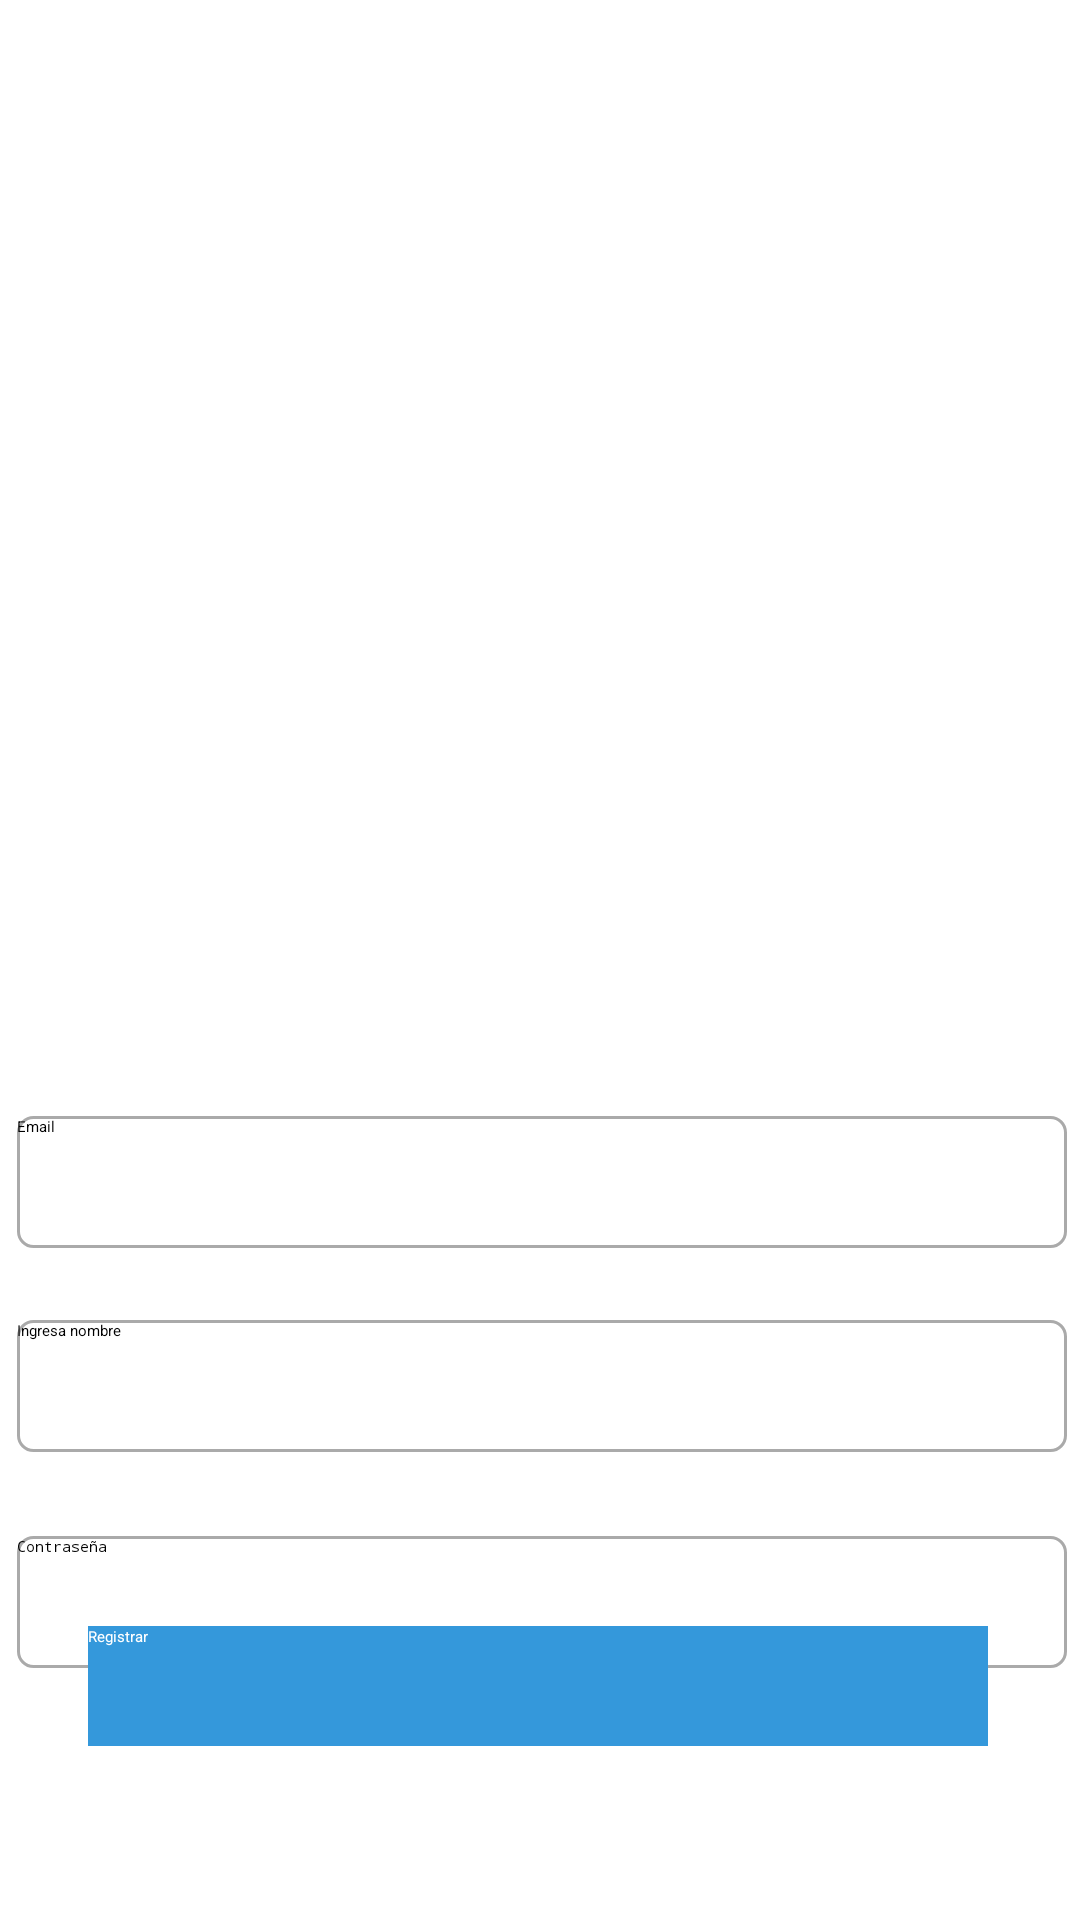

Produce the Android XML layout that renders to this screen, including the resource entries it uses.
<!-- AndroidManifest.xml: application theme Theme.LoginIMC -->
<!-- res/layout/activity_recordar.xml -->
<?xml version="1.0" encoding="utf-8"?>
<androidx.constraintlayout.widget.ConstraintLayout
    xmlns:android="http://schemas.android.com/apk/res/android"
    android:layout_width="match_parent"
    xmlns:app="http://schemas.android.com/apk/res-auto"
    xmlns:tools="http://schemas.android.com/tools"
    android:id="@+id/act_recordpass"
    android:background="#FFFFFF"
    android:layout_height="match_parent">

    <ImageView
        android:id="@+id/imageView6"
        android:layout_width="wrap_content"
        android:layout_height="wrap_content"
        android:layout_marginStart="32dp"
        android:layout_marginEnd="32dp"
        android:layout_marginBottom="52dp"
        app:layout_constraintBottom_toTopOf="@+id/emailInput"
        app:layout_constraintEnd_toEndOf="parent"
        app:layout_constraintStart_toStartOf="parent"
        app:srcCompat="@mipmap/img_3" />

    <EditText
        android:id="@+id/emailInput"
        style="@style/TexStyle"
        android:layout_width="350dp"
        android:layout_height="44dp"
        android:layout_marginStart="16dp"
        android:layout_marginTop="372dp"
        android:layout_marginEnd="16dp"
        android:background="@drawable/edittex_border"
        android:ems="10"
        android:hint="@string/txt_email"
        android:inputType="textEmailAddress"
        app:layout_constraintBottom_toTopOf="@+id/nombre"
        app:layout_constraintEnd_toEndOf="parent"
        app:layout_constraintHorizontal_bias="0.482"
        app:layout_constraintStart_toStartOf="parent"
        app:layout_constraintTop_toTopOf="parent"
        app:layout_constraintVertical_bias="0.0" />

    <EditText
        android:id="@+id/nombre"
        style="@style/TexStyle"
        android:layout_width="350dp"
        android:layout_height="44dp"
        android:layout_marginStart="16dp"
        android:layout_marginTop="440dp"
        android:layout_marginEnd="16dp"
        android:background="@drawable/edittex_border"
        android:ems="10"
        android:hint="@string/txt_nombre"
        android:inputType="textEmailAddress"
        app:layout_constraintEnd_toEndOf="parent"
        app:layout_constraintHorizontal_bias="0.482"
        app:layout_constraintStart_toStartOf="parent"
        app:layout_constraintTop_toTopOf="parent" />

    <EditText
        android:id="@+id/passInput"
        style="@style/TexStyle"
        android:layout_width="350dp"
        android:layout_height="44dp"
        android:layout_marginStart="16dp"
        android:layout_marginTop="28dp"
        android:layout_marginEnd="16dp"
        android:background="@drawable/edittex_border"
        android:ems="10"
        android:hint="@string/txt_password"
        android:inputType="textPassword"
        app:layout_constraintEnd_toEndOf="parent"
        app:layout_constraintHorizontal_bias="0.482"
        app:layout_constraintStart_toStartOf="parent"
        app:layout_constraintTop_toBottomOf="@+id/nombre" />

    <Button
        android:id="@+id/btnLogin"
        style="@style/BaseButtonStyle"
        android:layout_width="300dp"
        android:layout_height="40dp"
        android:layout_marginStart="100dp"
        android:layout_marginEnd="100dp"
        android:layout_marginBottom="72dp"
        android:text="@string/btn_registrar"
        app:layout_constraintBottom_toBottomOf="parent"
        app:layout_constraintEnd_toEndOf="parent"
        app:layout_constraintHorizontal_bias="0.505"
        app:layout_constraintStart_toStartOf="parent"
        app:layout_constraintTop_toBottomOf="@+id/passInput" />


</androidx.constraintlayout.widget.ConstraintLayout>
<!-- resources referenced by this layout -->
<resources>
  <!-- drawable edittex_border (drawable) -->
  <?xml version="1.0" encoding="utf-8"?>
  <shape xmlns:android="http://schemas.android.com/apk/res/android">
      <solid android:color="@android:color/white" /> 
      <stroke
          android:width="1dp"
          android:color="@android:color/darker_gray" /> 
      <corners android:radius="5dp" /> 
  </shape>
  <!-- mipmap img_3: png bitmap (mipmap-hdpi, 118067 bytes) -->
  <string name="btn_registrar">Registrar</string>
  <string name="txt_email">Email</string>
  <string name="txt_nombre">Ingresa nombre</string>
  <string name="txt_password">Contraseña</string>
  <style name="BaseButtonStyle">
          
          <item name="android:textColor">@color/white</item>
          <item name="android:background">@color/blue</item>
          <item name="android:radius">5dp</item>
      </style>
  <style name="TexStyle">
          
          <item name="android:textColor">@color/black</item>
          <item name="android:hint">@color/black</item>
  
      </style>
  <style name="Theme.LoginIMC" parent="Base.Theme.LoginIMC" />
  <color name="white">#FFFFFFFF</color>
  <color name="blue">#3498db</color>
  <color name="black">#FF000000</color>
  <style name="Base.Theme.LoginIMC" parent="Theme.Design.Light.NoActionBar">
          
  
          <item name="android:textColor">@color/black</item>
  
      </style>
</resources>
